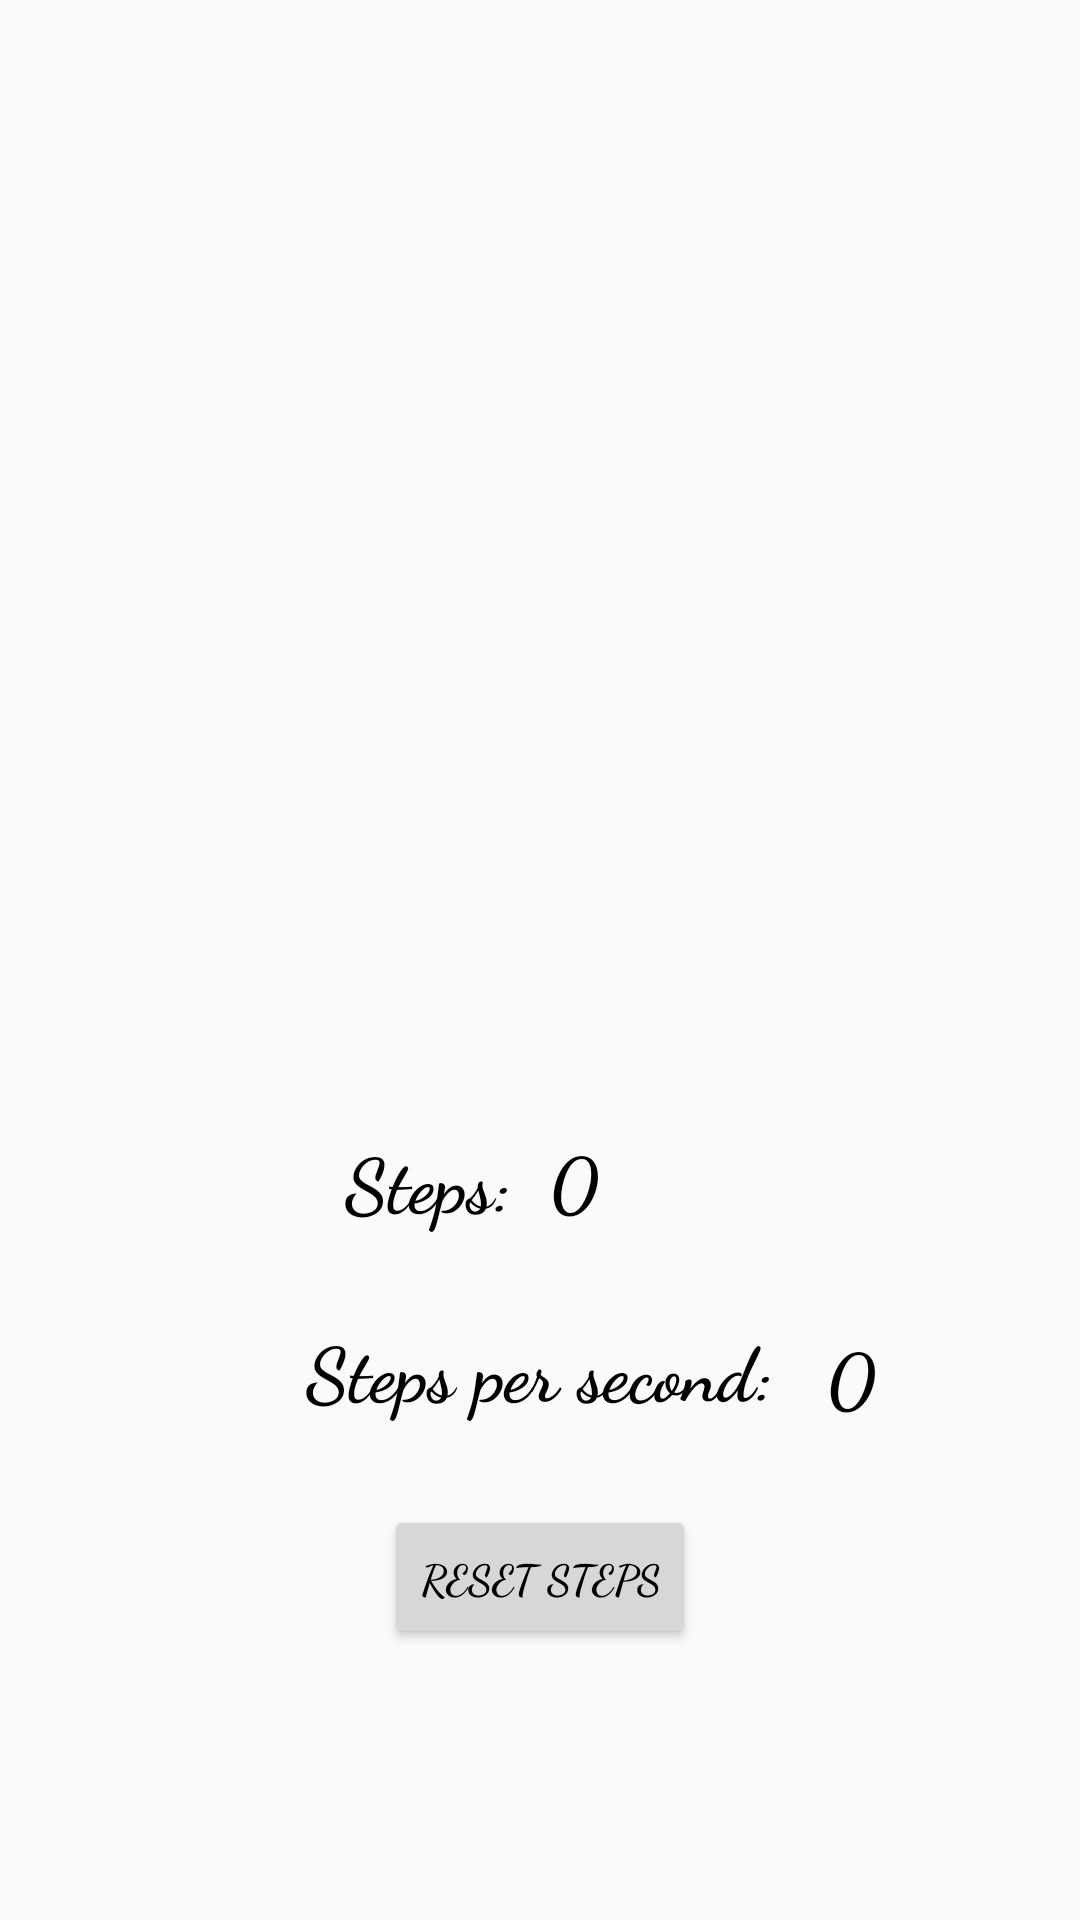

This screen was rendered from an Android layout file. Write that file and the resources it references.
<!-- AndroidManifest.xml: application theme AppTheme -->
<!-- res/layout/activity_ui.xml -->
<?xml version="1.0" encoding="utf-8"?>
<android.support.constraint.ConstraintLayout xmlns:android="http://schemas.android.com/apk/res/android"
    xmlns:app="http://schemas.android.com/apk/res-auto"
    xmlns:tools="http://schemas.android.com/tools"
    android:layout_width="match_parent"
    android:layout_height="match_parent"
    tools:context=".UIActivity">

    <ImageView
        android:id="@+id/ui_image"
        android:layout_width="212dp"
        android:layout_height="172dp"
        android:layout_marginStart="8dp"
        android:layout_marginTop="60dp"
        android:layout_marginEnd="8dp"
        android:contentDescription="@string/ui_contentdesc"
        app:layout_constraintEnd_toEndOf="parent"
        app:layout_constraintStart_toStartOf="parent"
        app:layout_constraintTop_toTopOf="parent"
        app:srcCompat="@drawable/compass_2925824_640" />

    <TextView
        android:id="@+id/ui_steps"
        android:layout_width="wrap_content"
        android:layout_height="wrap_content"
        android:layout_marginStart="115dp"
        android:layout_marginTop="8dp"
        android:layout_marginBottom="8dp"
        android:fontFamily="cursive"
        android:text="@string/ui_text"
        android:textSize="25sp"
        android:textStyle="bold"
        app:layout_constraintBottom_toBottomOf="parent"
        app:layout_constraintStart_toStartOf="parent"
        app:layout_constraintTop_toTopOf="parent"
        app:layout_constraintVertical_bias="0.625" />

    <Button
        android:id="@+id/ui_button"
        android:layout_width="wrap_content"
        android:layout_height="wrap_content"
        android:layout_marginStart="8dp"
        android:layout_marginTop="8dp"
        android:layout_marginEnd="8dp"
        android:layout_marginBottom="8dp"
        android:text="@string/ui_button"
        android:fontFamily="cursive"
        android:textStyle="bold"
        app:layout_constraintBottom_toBottomOf="parent"
        app:layout_constraintEnd_toEndOf="parent"
        app:layout_constraintStart_toStartOf="parent"
        app:layout_constraintTop_toBottomOf="@+id/ui_steps" />

    <TextView
        android:id="@+id/ui_stepsPerSecondTV"
        android:layout_width="wrap_content"
        android:layout_height="wrap_content"
        android:layout_marginStart="8dp"
        android:layout_marginTop="8dp"
        android:layout_marginEnd="8dp"
        android:layout_marginBottom="8dp"
        android:fontFamily="cursive"
        android:text="@string/steps_per_second"
        android:textSize="25sp"
        android:textStyle="bold"
        app:layout_constraintBottom_toTopOf="@+id/ui_button"
        app:layout_constraintEnd_toEndOf="parent"
        app:layout_constraintStart_toStartOf="parent"
        app:layout_constraintTop_toBottomOf="@+id/ui_steps" />

    <TextView
        android:id="@+id/nmbrOfStepsTv"
        android:layout_width="wrap_content"
        android:layout_height="wrap_content"
        android:layout_marginStart="8dp"
        android:layout_marginTop="8dp"
        android:layout_marginEnd="8dp"
        android:layout_marginBottom="8dp"
        android:fontFamily="cursive"
        android:text="0"
        android:textSize="25sp"
        android:textStyle="bold"
        app:layout_constraintBottom_toBottomOf="parent"
        app:layout_constraintEnd_toEndOf="parent"
        app:layout_constraintHorizontal_bias="0.027"
        app:layout_constraintStart_toEndOf="@+id/ui_steps"
        app:layout_constraintTop_toTopOf="parent"
        app:layout_constraintVertical_bias="0.624" />

    <TextView
        android:id="@+id/stepsPerSecondTV"
        android:layout_width="wrap_content"
        android:layout_height="wrap_content"
        android:layout_marginStart="8dp"
        android:layout_marginTop="8dp"
        android:layout_marginEnd="8dp"
        android:layout_marginBottom="8dp"
        android:fontFamily="cursive"
        android:text="0"
        android:textSize="25sp"
        android:textStyle="bold"
        app:layout_constraintBottom_toBottomOf="parent"
        app:layout_constraintEnd_toEndOf="parent"
        app:layout_constraintHorizontal_bias="0.137"
        app:layout_constraintStart_toEndOf="@+id/ui_stepsPerSecondTV"
        app:layout_constraintTop_toTopOf="parent"
        app:layout_constraintVertical_bias="0.735" />
</android.support.constraint.ConstraintLayout>
<!-- resources referenced by this layout -->
<resources>
  <string name="steps_per_second">Steps per second:</string>
  <string name="ui_button">Reset steps</string>
  <string name="ui_contentdesc">Kompass</string>
  <string name="ui_text">Steps:</string>
  <style name="AppTheme" parent="Theme.AppCompat.Light.DarkActionBar">
          
          <item name="colorPrimary">#000</item>
          <item name="colorPrimaryDark">#000</item>
          <item name="colorAccent">#ffff</item>
          <item name="android:textColor">#000</item>
      </style>
</resources>
